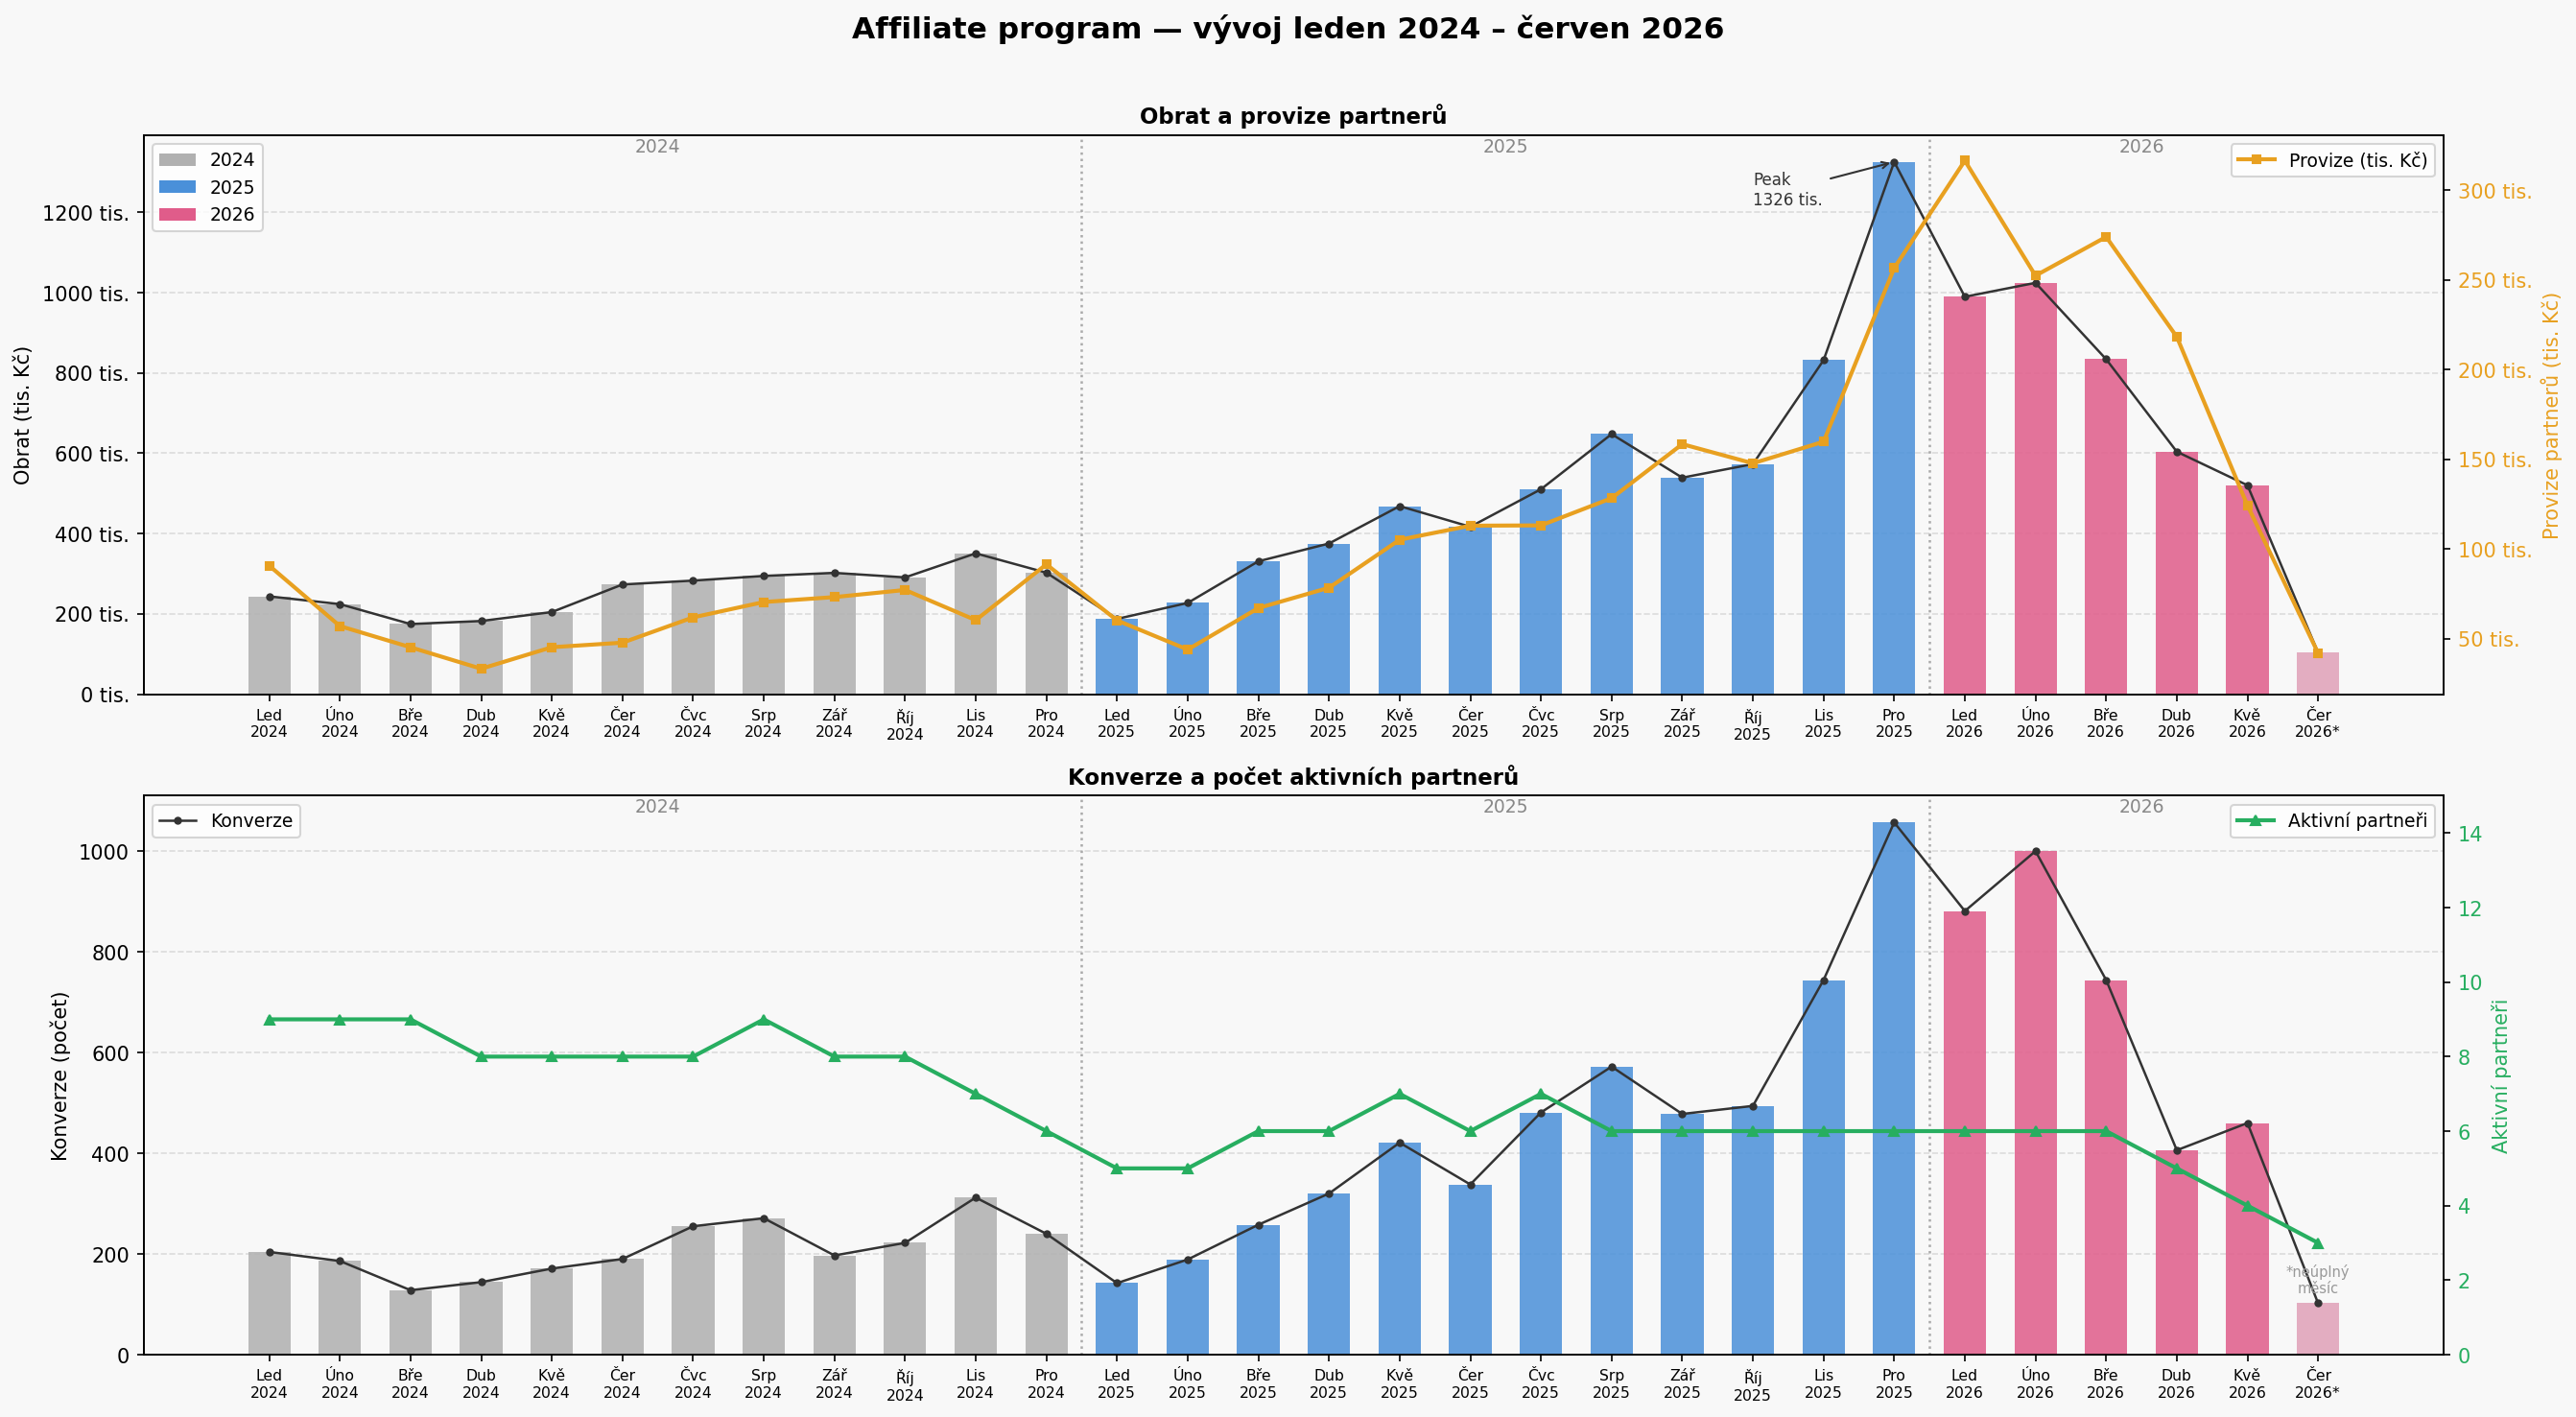

The script that saved this image:
import matplotlib
matplotlib.use('Agg')
import matplotlib.pyplot as plt
import matplotlib.ticker as mticker
import numpy as np

months = [
    "Led\n2024","Úno\n2024","Bře\n2024","Dub\n2024","Kvě\n2024","Čer\n2024",
    "Čvc\n2024","Srp\n2024","Zář\n2024","Říj\n2024","Lis\n2024","Pro\n2024",
    "Led\n2025","Úno\n2025","Bře\n2025","Dub\n2025","Kvě\n2025","Čer\n2025",
    "Čvc\n2025","Srp\n2025","Zář\n2025","Říj\n2025","Lis\n2025","Pro\n2025",
    "Led\n2026","Úno\n2026","Bře\n2026","Dub\n2026","Kvě\n2026","Čer\n2026*",
]

obrat = [
    243474, 224163, 174549, 182086, 204418, 273080,
    282764, 294411, 301987, 290710, 350640, 302432,
    187358, 227117, 330820, 375152, 468269, 416798,
    510273, 647657, 539123, 572950, 831659, 1325676,
    989724, 1024393, 834107, 603823, 520149, 103436,
]

provize = [
    90613, 56931, 45110, 33146, 45139, 47676,
    61788, 70336, 73092, 77060, 60235, 91356,
    60097, 43821, 66976, 78309, 105079, 112908,
    113069, 128258, 158388, 147688, 159732, 256568,
    316452, 252329, 273955, 218212, 124207, 41868,
]

konverze = [
    204, 186, 128, 144, 171, 190,
    255, 271, 197, 222, 312, 240,
    142, 189, 258, 320, 421, 338,
    481, 572, 478, 494, 744, 1057,
    881, 1000, 744, 406, 460, 102,
]

x = np.arange(len(months))

fig, (ax1, ax2) = plt.subplots(2, 1, figsize=(18, 10), facecolor='#f8f8f8')
fig.suptitle('Affiliate program — vývoj leden 2024 – červen 2026', fontsize=15, fontweight='bold', y=0.98)

# Barvy: 2024 šedá, 2025 modrá, 2026 růžová
bar_colors = ['#b0b0b0']*12 + ['#4a90d9']*12 + ['#e05c8a']*5 + ['#e0a0b8']

bars = ax1.bar(x, [o/1000 for o in obrat], color=bar_colors, width=0.6, alpha=0.85, zorder=2)
ax1.plot(x, [o/1000 for o in obrat], color='#333333', linewidth=1.2, marker='o', markersize=3, zorder=3)
ax1_r = ax1.twinx()
ax1_r.plot(x, [p/1000 for p in provize], color='#e8a020', linewidth=2, marker='s', markersize=4, label='Provize (tis. Kč)', zorder=4)
ax1_r.set_ylabel('Provize partnerů (tis. Kč)', color='#e8a020', fontsize=10)
ax1_r.tick_params(axis='y', labelcolor='#e8a020')
ax1_r.yaxis.set_major_formatter(mticker.FuncFormatter(lambda v, _: f'{int(v)} tis.'))

ax1.set_ylabel('Obrat (tis. Kč)', fontsize=10)
ax1.set_xticks(x)
ax1.set_xticklabels(months, fontsize=7.5)
ax1.yaxis.set_major_formatter(mticker.FuncFormatter(lambda v, _: f'{int(v)} tis.'))
ax1.set_title('Obrat a provize partnerů', fontsize=11, fontweight='bold', pad=6)
ax1.grid(axis='y', linestyle='--', alpha=0.4, zorder=1)
ax1.set_facecolor('#f8f8f8')

# Annotate peak
peak_idx = obrat.index(max(obrat))
ax1.annotate(f'Peak\n{max(obrat)/1000:.0f} tis.', xy=(peak_idx, max(obrat)/1000),
             xytext=(peak_idx-2, max(obrat)/1000 * 0.92),
             arrowprops=dict(arrowstyle='->', color='#333'),
             fontsize=8, color='#333')

# Legend for bars
from matplotlib.patches import Patch
legend_elements = [
    Patch(facecolor='#b0b0b0', label='2024'),
    Patch(facecolor='#4a90d9', label='2025'),
    Patch(facecolor='#e05c8a', label='2026'),
]
ax1.legend(handles=legend_elements, loc='upper left', fontsize=9)
ax1_r.legend(loc='upper right', fontsize=9)

# Graf 2: Konverze + Aktivní partneři
aktivni = [9,9,9,8,8,8,8,9,8,8,7,6, 5,5,6,6,7,6,7,6,6,6,6,6, 6,6,6,5,4,3]

bar_colors2 = ['#b0b0b0']*12 + ['#4a90d9']*12 + ['#e05c8a']*5 + ['#e0a0b8']
ax2.bar(x, konverze, color=bar_colors2, width=0.6, alpha=0.85, zorder=2)
ax2.plot(x, konverze, color='#333333', linewidth=1.2, marker='o', markersize=3, zorder=3, label='Konverze')
ax2_r = ax2.twinx()
ax2_r.plot(x, aktivni, color='#27ae60', linewidth=2, marker='^', markersize=5, label='Aktivní partneři', zorder=4)
ax2_r.set_ylabel('Aktivní partneři', color='#27ae60', fontsize=10)
ax2_r.tick_params(axis='y', labelcolor='#27ae60')
ax2_r.set_ylim(0, 15)

ax2.set_ylabel('Konverze (počet)', fontsize=10)
ax2.set_xticks(x)
ax2.set_xticklabels(months, fontsize=7.5)
ax2.set_title('Konverze a počet aktivních partnerů', fontsize=11, fontweight='bold', pad=6)
ax2.grid(axis='y', linestyle='--', alpha=0.4, zorder=1)
ax2.set_facecolor('#f8f8f8')
ax2.legend(loc='upper left', fontsize=9)
ax2_r.legend(loc='upper right', fontsize=9)

ax2.text(len(months)-1, konverze[-1]+20, '*neúplný\nměsíc', fontsize=7, color='#999', ha='center')

# Svislé oddělovače roků
for ax in [ax1, ax2]:
    ax.axvline(x=11.5, color='#aaaaaa', linestyle=':', linewidth=1.2)
    ax.axvline(x=23.5, color='#aaaaaa', linestyle=':', linewidth=1.2)
    ax.text(5.5, ax.get_ylim()[1]*0.97, '2024', ha='center', fontsize=9, color='#888')
    ax.text(17.5, ax.get_ylim()[1]*0.97, '2025', ha='center', fontsize=9, color='#888')
    ax.text(26.5, ax.get_ylim()[1]*0.97, '2026', ha='center', fontsize=9, color='#888')

plt.tight_layout(rect=[0, 0, 1, 0.97])
plt.savefig('/tmp/afil_graf.png', dpi=150, bbox_inches='tight')
print("OK")
